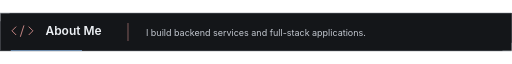
t = 0.00 s
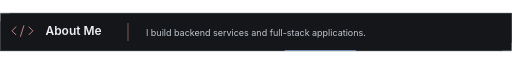
t = 1.50 s
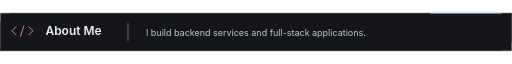
t = 3.00 s
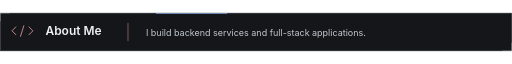
t = 4.50 s

The animated SVG that drew these frames (rendered in a browser with its animation timeline set to each time). Animation: 1 SMIL element (animate=1); one cycle of 6.00 s, repeats indefinitely.

<svg xmlns="http://www.w3.org/2000/svg" width="856" height="64" viewBox="0 0 856 64" role="img"><title>About Me</title><desc>I build backend services and full-stack applications.</desc><rect x=".5" y=".5" width="855" height="63" fill="#141619" stroke="#292c32"/><path d="M16 0H0V14M840 64H856V50" fill="none" stroke="#edf0f4" stroke-opacity=".75"/><path d="M27 23l-7 7 7 7m21-14 7 7-7 7m-8-16-6 19" fill="none" stroke="#cc8a88" stroke-width="1.6"/><g font-family="-apple-system, BlinkMacSystemFont, Segoe UI, sans-serif"><text x="76" y="37" font-size="20" font-weight="600" fill="#edf0f4">About Me</text><path d="M214 17v30" stroke="#cc8a88"/><text font-size="15" fill="#c3c8d0"><tspan x="244" y="38">I build backend services and full-stack applications.</tspan></text></g><path d="M18 63H855V1H1V63H18" pathLength="1000" fill="none" stroke="#82a9d5" stroke-width="1.5" stroke-opacity=".85" stroke-dasharray="65 935" stroke-dashoffset="0"><animate attributeName="stroke-dashoffset" from="0" to="-1000" dur="6s" repeatCount="indefinite"/></path></svg>
